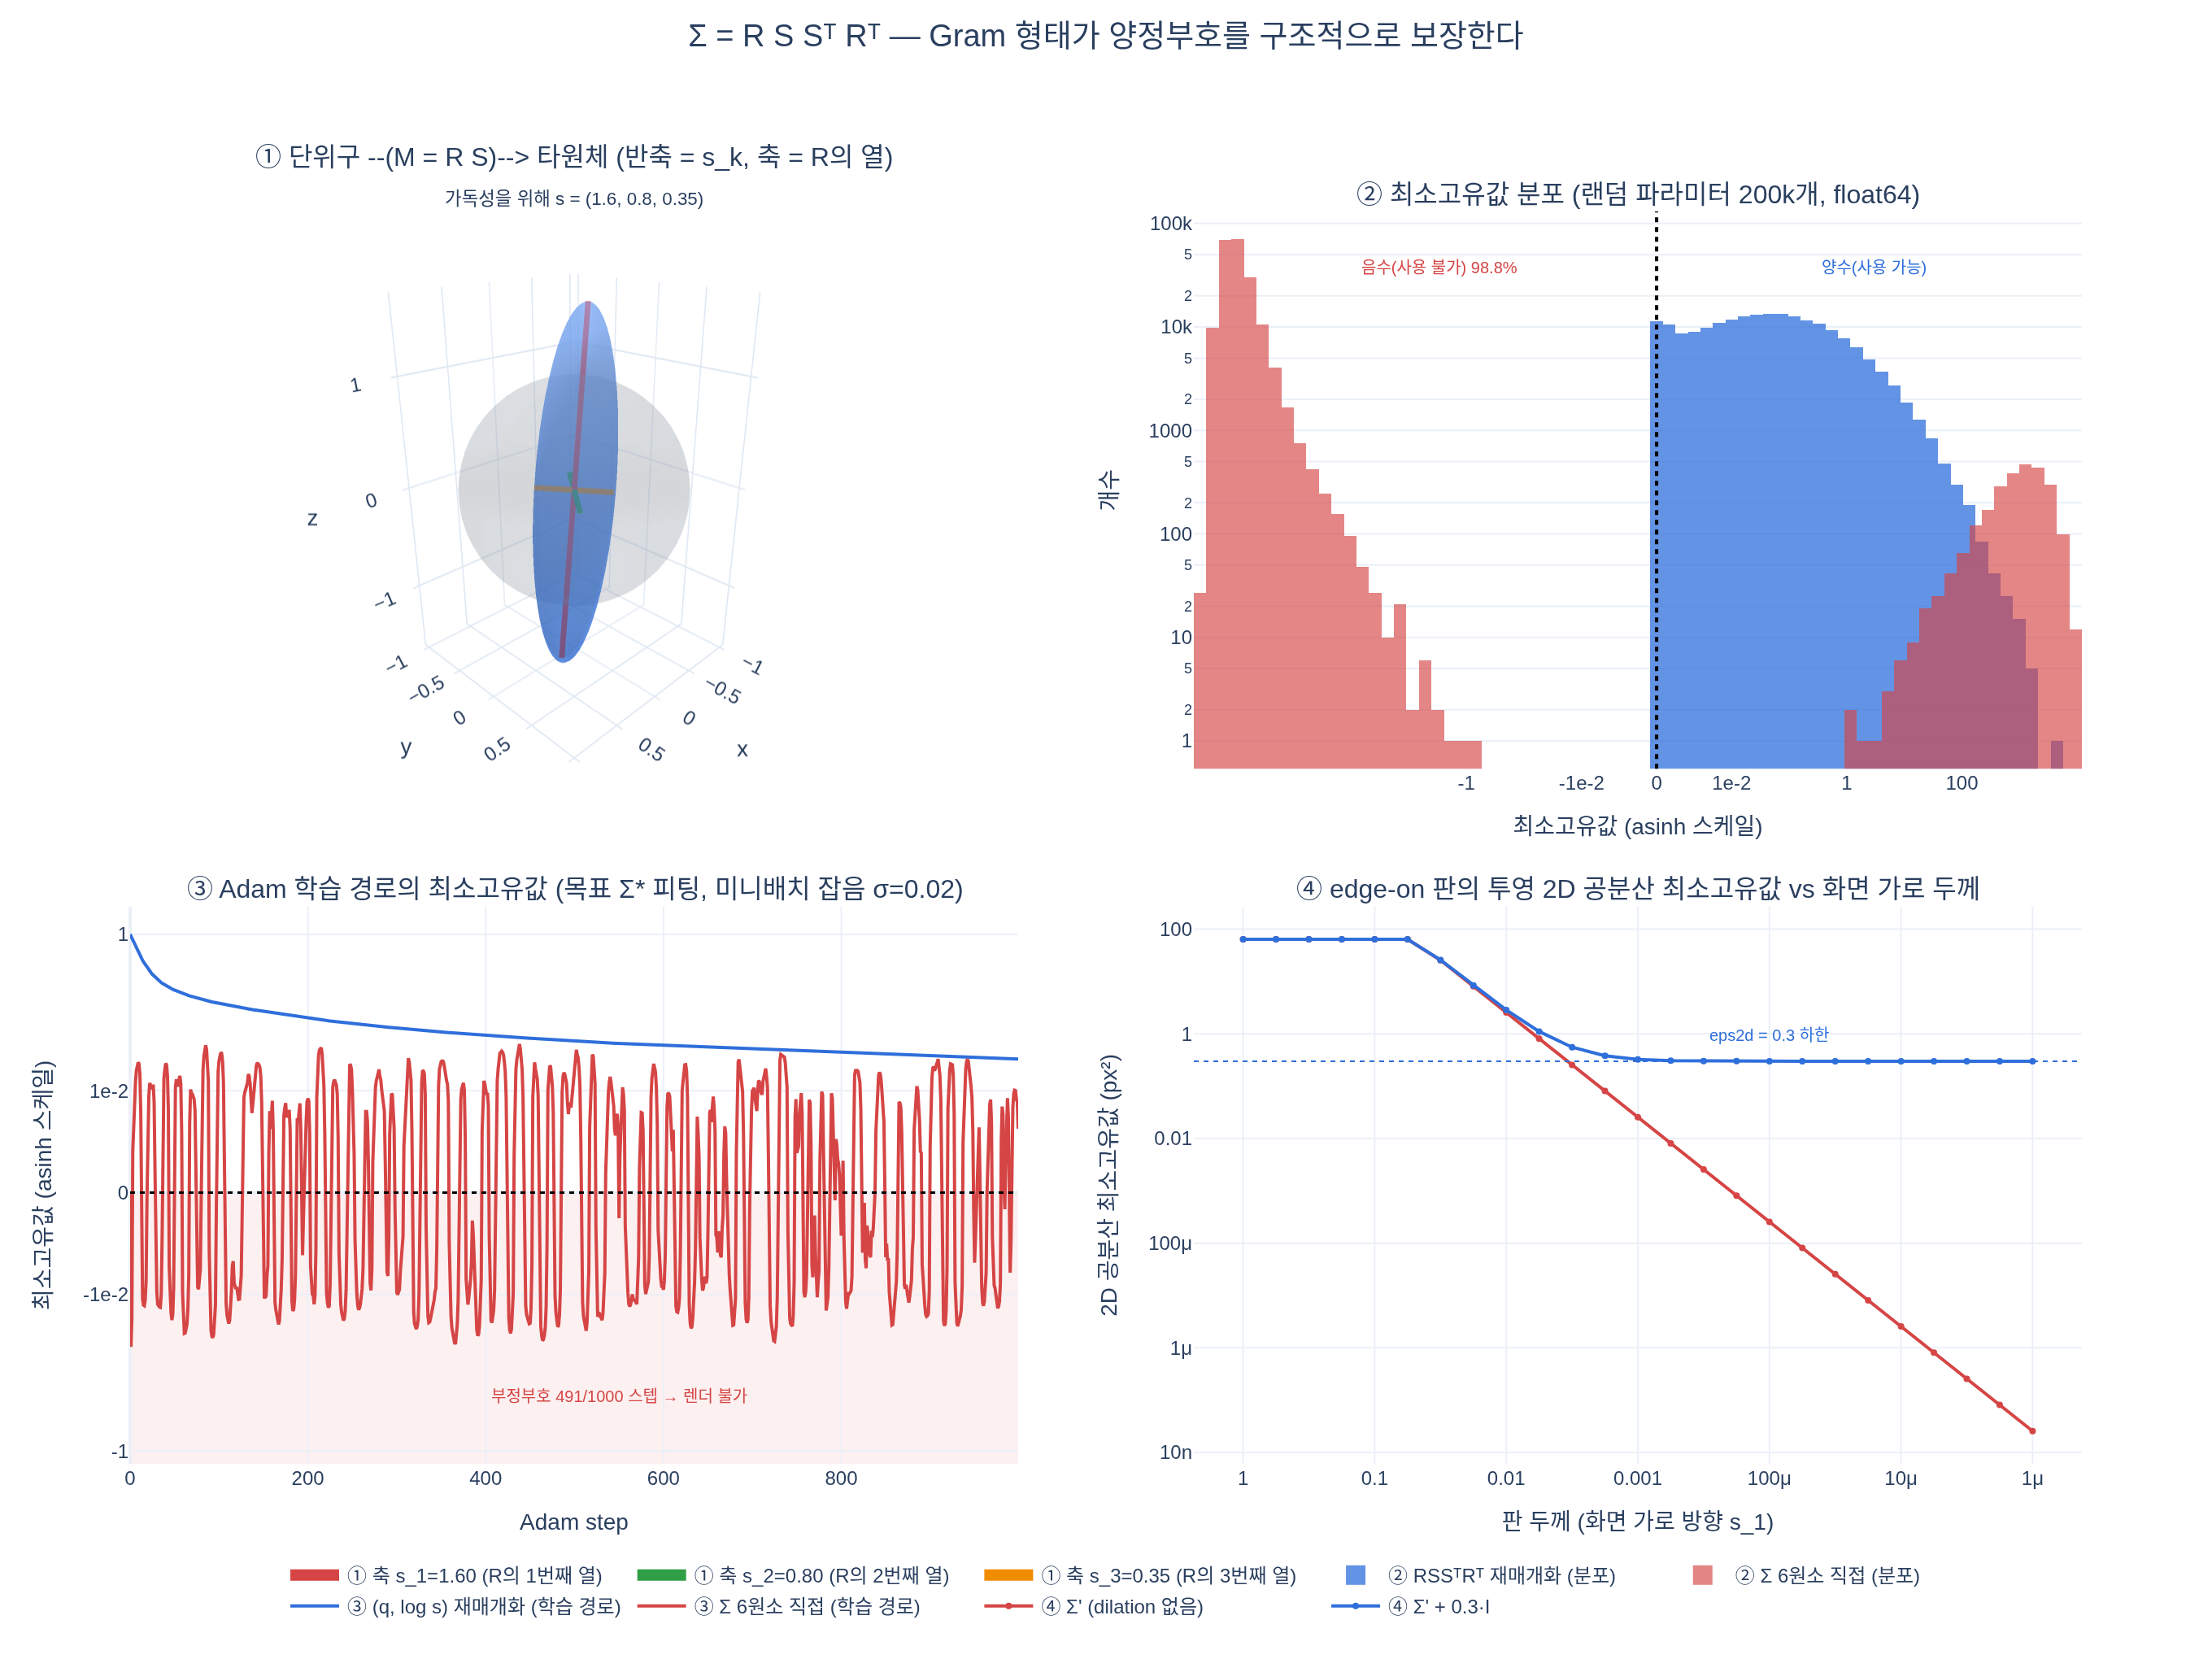

Reproduce this figure in Python.
# ---
# jupyter:
#   jupytext:
#     formats: py:percent
#     text_representation:
#       extension: .py
#       format_name: percent
# ---
#
# 필요 패키지: torch, numpy, plotly, kaleido
# (gsplat 자체는 import하지 않는다 — numpy/torch 토이 재구현으로 개념만 확인)

# %% [markdown]
# # 3D Gaussian의 공분산 $\Sigma = R\,S\,S^\top R^\top$ 은 왜 항상 양의 정부호인가
#
# 한 Gaussian의 확률밀도는
#
# $$f(\Delta) \propto \exp\!\left(-\tfrac12\,\Delta^\top \Sigma^{-1}\Delta\right)$$
#
# 이다. 식에 들어가는 것이 $\Sigma$가 아니라 $\Sigma^{-1}$ 이므로 **역행렬이 존재해야** 하고,
# 지수의 부호가 뒤집히지 않으려면 **양의 정부호**여야 한다. 부정부호가 되면
# 중심에서 멀어질수록 밝아지는 발산하는 괴물이 되어 화면을 태운다.
#
# gsplat은 $\Sigma$를 직접 파라미터로 두지 않고 quaternion $q$와 스케일 $s$로부터
#
# $$\Sigma = R(q)\,S\,S^\top R(q)^\top, \qquad S = \mathrm{diag}(s_1,s_2,s_3)$$
#
# 로 **합성**한다. 아래에서 다음을 순서대로 직접 확인한다.
#
# 1. 축정렬 Gaussian: $\Sigma_0 = \mathrm{diag}(s_k^2)$, 등고면은 반축 $s_k$의 타원체
# 2. 회전을 씌우면 $\Sigma = R\,\mathrm{diag}(s_k^2)\,R^\top$ — 고유값 $s_k^2$, 고유벡터 $R$의 열
# 3. **핵심**: $M = RS$ 로 묶으면 $\Sigma = MM^\top$ 이고 $x^\top\Sigma x = \lVert M^\top x\rVert^2 \ge 0$
# 4. 경사하강 비교: $\Sigma$ 6원소 직접 파라미터화 vs. $(q, \log s)$ 재매개화
# 5. $\Sigma^{-1} = R S^{-1}S^{-1}R^\top$ 닫힌 형식 (역행렬 루틴 불필요)
# 6. $M$은 $\Sigma$의 제곱근 → split/MCMC 샘플링에 그대로 재사용
# 7. 화면 투영 $\Sigma' = (JWM)(JWM)^\top$ 도 Gram이지만 rank가 떨어질 수 있다 → `+0.3·I`
# 8. quaternion 노름은 gauge 자유도 (미정규화 저장이 가능한 이유)

# %%
import math

import numpy as np
import torch
import plotly.graph_objects as go
from plotly.subplots import make_subplots


def _show(fig):
    try:
        from IPython import get_ipython

        if get_ipython() is not None:  # VSCode 셀/Jupyter에서만 렌더링
            fig.show()
    except ImportError:
        pass


torch.manual_seed(0)
np.random.seed(0)
torch.set_printoptions(precision=5, sci_mode=False)

EPS2D = 0.3  # gsplat/cuda/_torch_impl.py:309 의 eps2d 기본값
SPLIT_SHRINK = 1.6  # ops.py:211 split 시 크기 축소 계수
RADIUS_SIGMA = 3.33  # _torch_impl.py:337 타일 반경 (3σ 규칙)

print(f"eps2d = {EPS2D}, split shrink = {SPLIT_SHRINK}, radius = {RADIUS_SIGMA}σ")
# 출력: eps2d = 0.3, split shrink = 1.6, radius = 3.33σ


# %% [markdown]
# ## 0. gsplat과 같은 방식으로 $R(q)$ 와 $\Sigma$ 를 만든다
#
# `gsplat/utils.py:123` `normalized_quat_to_rotmat` 과 같은 공식 (규약은 `wxyz`).
# 성분이 전부 quaternion의 **2차 다항식**이라 삼각함수도, 특이점도 없다.
#
# $$
# R(q) = \begin{pmatrix}
# 1-2(y^2+z^2) & 2(xy - wz) & 2(xz + wy)\\
# 2(xy + wz) & 1-2(x^2+z^2) & 2(yz - wx)\\
# 2(xz - wy) & 2(yz + wx) & 1-2(x^2+y^2)
# \end{pmatrix}
# $$
#
# 공분산 합성은 `gsplat/cuda/include/Utils.cuh:285` 와 `_math.py:700` 을 그대로 옮긴 것.

# %%
def quat_to_rotmat(quat: torch.Tensor, normalize: bool = True) -> torch.Tensor:
    """wxyz quaternion -> [...,3,3] 회전행렬 (gsplat/utils.py:123과 동일한 공식)."""
    if normalize:
        quat = torch.nn.functional.normalize(quat, dim=-1)
    w, x, y, z = torch.unbind(quat, dim=-1)
    mat = torch.stack(
        [
            1 - 2 * (y**2 + z**2), 2 * (x * y - w * z), 2 * (x * z + w * y),
            2 * (x * y + w * z), 1 - 2 * (x**2 + z**2), 2 * (y * z - w * x),
            2 * (x * z - w * y), 2 * (y * z + w * x), 1 - 2 * (x**2 + y**2),
        ],
        dim=-1,
    )
    return mat.reshape(quat.shape[:-1] + (3, 3))


def quat_scale_to_covar_preci(quats, scales, normalize=True):
    """Utils.cuh:285 / _math.py:700 의 토이 재구현. (covar, preci) 반환."""
    R = quat_to_rotmat(quats, normalize=normalize)          # [...,3,3]
    M = R * scales[..., None, :]                            # R @ diag(s)  (열마다 s_k 곱)
    covar = torch.einsum("...ij,...kj->...ik", M, M)        # M @ M^T
    P = R * (1.0 / scales[..., None, :])                    # R @ diag(1/s)
    preci = torch.einsum("...ij,...kj->...ik", P, P)        # P @ P^T = Σ^{-1}
    return covar, preci


# 축정렬 확인: q = (1,0,0,0) 은 항등회전이므로 Σ = diag(s^2) 여야 한다
q_id = torch.tensor([1.0, 0.0, 0.0, 0.0])
s_demo = torch.tensor([2.0, 0.5, 0.1])
covar0, preci0 = quat_scale_to_covar_preci(q_id, s_demo)
print("R(1,0,0,0) =\n", quat_to_rotmat(q_id))
print("Σ0 =\n", covar0)
print("diag(s^2) =", [round(v, 5) for v in (s_demo**2).tolist()])
# 출력: R(1,0,0,0) = I (항등행렬)
# 출력: Σ0 = diag(4.0, 0.25, 0.01)
# 출력: diag(s^2) = [4.0, 0.25, 0.01]   → 항등회전에서 Σ = diag(s^2)


# %% [markdown]
# ## 1. 등고면은 반축 $s_k$ 의 타원체 — 이차형식과 타원체 방정식은 같은 식
#
# $$\Delta^\top \Sigma_0^{-1}\Delta
# = \frac{\Delta_1^2}{s_1^2}+\frac{\Delta_2^2}{s_2^2}+\frac{\Delta_3^2}{s_3^2}$$
#
# 이므로 $\Delta^\top\Sigma_0^{-1}\Delta = 1$ 은 고교 기하의 타원체 방정식과 글자 그대로 같다.
# 즉 축 방향으로 정확히 $\pm s_k$ 에서 이 값이 1이 된다.

# %%
for k in range(3):
    d = torch.zeros(3)
    d[k] = s_demo[k]                      # 축 방향으로 s_k 만큼
    val = d @ preci0 @ d
    print(f"Δ = s_{k+1}·e_{k+1} 에서 Δᵀ Σ⁻¹ Δ = {val:.6f}  (밀도 = exp(-1/2) = {math.exp(-0.5):.4f})")
# 출력: Δ = s_1·e_1 에서 Δᵀ Σ⁻¹ Δ = 1.000000  (밀도 = exp(-1/2) = 0.6065)
# 출력: Δ = s_2·e_2 에서 Δᵀ Σ⁻¹ Δ = 1.000000
# 출력: Δ = s_3·e_3 에서 Δᵀ Σ⁻¹ Δ = 1.000000


# %% [markdown]
# ## 2. 회전을 씌워도 고유값은 정확히 $s_k^2$
#
# $$\Sigma \mathbf{r}_k = R S^2 R^\top \mathbf{r}_k = R S^2 \mathbf{e}_k = s_k^2\,\mathbf{r}_k$$
#
# 즉 **고유값 = $s_k^2$ (반축 길이의 제곱), 고유벡터 = $R$의 열 (타원체의 축 방향)**.
# 고유값이 전부 실수의 제곱이므로 음수가 될 방법이 없다.

# %%
q_rand = torch.tensor([0.3, -0.7, 0.2, 0.6])
R_rand = quat_to_rotmat(q_rand)
covar, preci = quat_scale_to_covar_preci(q_rand, s_demo)

evals, evecs = torch.linalg.eigh(covar)
print("Σ 고유값        =", [round(v, 6) for v in evals.tolist()])
print("s^2 (정렬)      =", sorted(round(v, 6) for v in (s_demo**2).tolist()))
# |R의 열| 과 고유벡터가 (부호/순서 무시) 일치하는지: |R^T V| 가 순열행렬이어야 한다
print("|Rᵀ V| (순열행렬이어야) =\n", (R_rand.T @ evecs).abs().round(decimals=4))
print("Rᵀ R - I 의 최대오차 =", (R_rand.T @ R_rand - torch.eye(3)).abs().max().item())
# 출력: Σ 고유값 = [0.01, 0.25, 4.0], s^2 (정렬) = [0.01, 0.25, 4.0]  → 정확히 일치
# 출력: |Rᵀ V| 는 순열행렬 (각 행/열에 1이 하나) → 고유벡터 = R의 열
# 출력: Rᵀ R - I 최대오차 ≈ 1.2e-07  (정규화한 quaternion → R은 직교)


# %% [markdown]
# ## 3. 핵심 증명: $M = RS$ 로 묶으면 $\Sigma = MM^\top$ (Gram 형태)
#
# $$\Sigma = R S S^\top R^\top = (RS)(RS)^\top = MM^\top$$
#
# $$x^\top \Sigma x = x^\top M M^\top x = (M^\top x)^\top (M^\top x) = \lVert M^\top x\rVert^2 \;\ge\; 0$$
#
# "어떤 벡터든 자기 자신과의 내적은 길이의 제곱이라 음수가 될 수 없다" — 이게 전부다.
# **$M$이 무엇으로 만들어졌는지 전혀 보지 않았다.** 등호는 $M^\top x = 0$ 일 때뿐이고,
# $\det M = \det R \cdot \det S = 1\cdot s_1s_2s_3 \ne 0$ 이면 $x = 0$ 만 해당된다.
#
# 아래에서 랜덤 파라미터 200,000개로, 재매개화와 "$\Sigma$ 6원소 직접 파라미터화"를 비교한다.

# %%
N = 200_000

# (a) 재매개화: 완전히 랜덤한 quaternion(정규화 전) + 랜덤 log-scale
#     수학적 보장을 보려면 float64로 계산한다. float32에서는 아래에서 따로 확인한다.
quats_r = torch.randn(N, 4, dtype=torch.float64)
log_s_r = torch.randn(N, 3, dtype=torch.float64) * 2.0   # scales = exp(·) → 몇 자릿수에 걸쳐 퍼짐
scales_r = torch.exp(log_s_r)
covars_r, _ = quat_scale_to_covar_preci(quats_r, scales_r)

# 항등식 xᵀΣx = ‖Mᵀx‖² 를 수치로 확인 (Σ 성분이 1e7까지 퍼지므로 상대오차로 본다)
R_all = quat_to_rotmat(quats_r[:1000])
M_all = R_all * scales_r[:1000, None, :]
xs = torch.randn(1000, 3, dtype=torch.float64)
lhs = torch.einsum("ni,nij,nj->n", xs, covars_r[:1000], xs)
rhs = torch.einsum("nji,nj->ni", M_all, xs).pow(2).sum(-1)   # ‖Mᵀx‖²
rel_id = (lhs - rhs).abs() / lhs.abs().clamp_min(1e-300)
print(f"max |xᵀΣx - ‖Mᵀx‖²| / |xᵀΣx| = {rel_id.max():.3e}   (같은 식이므로 0)")
print(f"xᵀΣx < 0 인 샘플 수 = {(lhs < 0).sum().item()} / 1000")

# (b) Σ의 대칭 6원소를 직접 랜덤 파라미터로 (스케일은 (a)와 비슷하게 맞춤)
t = torch.randn(N, 6, dtype=torch.float64) * covars_r.abs().mean()
direct = torch.zeros(N, 3, 3, dtype=torch.float64)
iu = torch.triu_indices(3, 3)
direct[:, iu[0], iu[1]] = t
direct = direct + direct.transpose(-1, -2) - torch.diag_embed(torch.diagonal(direct, dim1=-2, dim2=-1))

min_eig_r = torch.linalg.eigvalsh(covars_r).min(dim=-1).values
min_eig_d = torch.linalg.eigvalsh(direct).min(dim=-1).values

print(f"\n[재매개화 RSSᵀRᵀ]  최소고유값 < 0 인 비율: {(min_eig_r < 0).float().mean()*100:.3f}%"
      f"  (최솟값 {min_eig_r.min():.3e})")
print(f"[Σ 6원소 직접]     최소고유값 < 0 인 비율: {(min_eig_d < 0).float().mean()*100:.3f}%")
print(f"[Σ 6원소 직접]     양의 정부호인 비율:     {(min_eig_d > 0).float().mean()*100:.3f}%")

# float32에서는? — 조건수가 1e14까지 가므로 고유값 루틴이 "음수"를 보고할 수 있다.
# 단 trace로 정규화한 상대 최소고유값을 보면 float32 eps(≈1.2e-7) 수준의 반올림일 뿐이다.
covars32, _ = quat_scale_to_covar_preci(quats_r.float(), scales_r.float())
min_eig_32 = torch.linalg.eigvalsh(covars32).min(dim=-1).values
rel_32 = min_eig_32 / torch.diagonal(covars32, dim1=-2, dim2=-1).sum(-1)
print(f"\n[동일 파라미터, float32] 최소고유값 < 0 인 비율: {(min_eig_32 < 0).float().mean()*100:.3f}%"
      f"  (최솟값 {min_eig_32.min():.3e})")
print(f"  → 상대 최소고유값(λ_min/tr Σ)의 최솟값 = {rel_32.min():.3e}"
      f"  (float32 eps ≈ {torch.finfo(torch.float32).eps:.1e} → 구조적 음수가 아니라 반올림)")
# 출력: max |xᵀΣx - ‖Mᵀx‖²| / |xᵀΣx| = 6.579e-14   (float64 반올림 수준)
# 출력: xᵀΣx < 0 인 샘플 수 = 0 / 1000
# 출력: [재매개화 RSSᵀRᵀ]  최소고유값 < 0 인 비율: 0.000%  (최솟값 9.137e-09 > 0)
# 출력: [Σ 6원소 직접]     최소고유값 < 0 인 비율: 98.773%
# 출력: [Σ 6원소 직접]     양의 정부호인 비율:     1.226%
# 출력: [동일 파라미터, float32] 최소고유값 < 0 인 비율: 0.275%  (최솟값 -3.476e+01)
# 출력:   → 상대 최소고유값(λ_min/tr Σ)의 최솟값 = -1.810e-07  (float32 eps ≈ 1.2e-07)
# 출력:     → 구조적 음수가 아니라 반올림
# → 수학적 보장은 완전하다. float32에서 보이는 음수는 "고유값 루틴의 오차"이지
#   Σ 자체의 성질이 아니다 — 그래서 코드는 Σ를 수치 분해하지 않고 5절의 닫힌 형식을 쓴다.


# %% [markdown]
# ## 4. 경사하강으로 목표 $\Sigma$ 에 맞추기 — 두 파라미터화의 차이
#
# 실제 학습은 랜덤 샘플링이 아니라 gradient step이다. 목표 공분산 $\Sigma^\star$ 를 주고
# $\lVert \Sigma - \Sigma^\star\rVert_F^2$ 를 Adam으로 줄이면서, **학습 경로 중 몇 스텝이
# 부정부호 상태를 지나가는지** 센다. 부정부호 스텝은 렌더러가 터지는 스텝이다.
#
# 실제 3DGS는 매 스텝 랜덤한 한 장의 뷰만 렌더하므로 gradient에 미니배치 잡음이 섞인다.
# 이를 모사하려고 목표에 매 스텝 대칭 잡음 $\mathcal{N}(0,\sigma^2)$ 를 더한다 ($\sigma = 0.02$).
# 이 잡음이 **부정부호로 밀어내는 힘**이고, 두 파라미터화의 차이가 여기서 드러난다.
#
# 두 파라미터화 모두 표현력은 같다 (둘 다 6 자유도). 다른 것은 **안전성**뿐이다.

# %%
q_star = torch.nn.functional.normalize(torch.tensor([0.5, 0.5, -0.5, 0.5]), dim=-1)
s_star = torch.tensor([1.0, 0.35, 0.04])          # 얇은 판 모양 (실제 3DGS에서 흔하다)
covar_star, _ = quat_scale_to_covar_preci(q_star, s_star)
STEPS = 1000
GRAD_NOISE = 0.02                                 # 미니배치 잡음 대용


def _noisy_target(sigma):
    n = torch.randn(3, 3) * sigma
    return covar_star + (n + n.T) / 2             # 목표도 대칭으로 유지


# (a) 재매개화: (quat, log-scale) 학습. 초기값은 워크스루와 같은 방식
torch.manual_seed(0)
p_quat = torch.nn.Parameter(torch.rand(4))
p_logs = torch.nn.Parameter(torch.zeros(3))
opt_a = torch.optim.Adam([{"params": [p_quat], "lr": 1e-2},
                          {"params": [p_logs], "lr": 3e-2}], eps=1e-15)
hist_a, bad_a = [], 0
for step in range(STEPS):
    covar, _ = quat_scale_to_covar_preci(p_quat, torch.exp(p_logs))
    loss = (covar - _noisy_target(GRAD_NOISE)).pow(2).sum()
    opt_a.zero_grad(); loss.backward(); opt_a.step()
    me = torch.linalg.eigvalsh(covar.detach()).min().item()
    hist_a.append(me); bad_a += me <= 0
err_a = (covar.detach() - covar_star).pow(2).sum().item()

# (b) Σ 6원소 직접 학습 (대칭은 구성상 보장, 양정부호는 보장 없음)
torch.manual_seed(0)
p_tri = torch.nn.Parameter(torch.zeros(6))
opt_b = torch.optim.Adam([p_tri], lr=3e-2, eps=1e-15)
hist_b, bad_b = [], 0
for step in range(STEPS):
    C = torch.zeros(3, 3)
    C = C.index_put((iu[0], iu[1]), p_tri)
    C = C + C.T - torch.diag(torch.diagonal(C))
    loss = (C - _noisy_target(GRAD_NOISE)).pow(2).sum()
    opt_b.zero_grad(); loss.backward(); opt_b.step()
    me = torch.linalg.eigvalsh(C.detach()).min().item()
    hist_b.append(me); bad_b += me <= 0
err_b = (C.detach() - covar_star).pow(2).sum().item()

print(f"목표 Σ* 고유값 = {[round(v, 5) for v in torch.linalg.eigvalsh(covar_star).tolist()]}")
print(f"[재매개화 (q, log s)] ‖Σ-Σ*‖²_F {err_a:.3e},  부정부호 스텝 {bad_a}/{STEPS}"
      f",  경로 최소고유값 {min(hist_a):+.3e}")
print(f"[Σ 6원소 직접]        ‖Σ-Σ*‖²_F {err_b:.3e},  부정부호 스텝 {bad_b}/{STEPS}"
      f",  경로 최소고유값 {min(hist_b):+.3e}")
# 출력: 목표 Σ* 고유값 = [0.0016, 0.1225, 1.0]
# 출력: [재매개화 (q, log s)] ‖Σ-Σ*‖²_F 3.063e-03, 부정부호 스텝 0/1000, 경로 최소고유값 +2.547e-02
# 출력: [Σ 6원소 직접]        ‖Σ-Σ*‖²_F 1.717e-03, 부정부호 스텝 491/1000, 경로 최소고유값 -4.685e-02
# → 최종 오차는 비슷한데(둘 다 표현력 6자유도), 직접 파라미터화는 학습 경로의 절반 이상에서
#   부정부호 = 렌더 불가 상태였다. 재매개화는 단 한 스텝도 그렇지 않다 — 될 수가 없다.


# %% [markdown]
# ## 5. $\Sigma^{-1}$ 은 역행렬 루틴 없이 닫힌 형식으로 나온다
#
# $$\Sigma^{-1} = (R S S^\top R^\top)^{-1} = (R^\top)^{-1}(SS^\top)^{-1}R^{-1} = R\,S^{-1}S^{-\top}R^\top$$
#
# ($R^{-1} = R^\top$ 이므로 $(R^\top)^{-1} = R$). 대각행렬의 역행렬은 성분의 역수뿐이므로
# 코드는 `1.0f / scale[k]` 로 $S^{-1}$을 만들어 같은 Gram 곱을 한 번 더 한다 (`Utils.cuh:285`).
# **$\Sigma^{-1}$ 역시 Gram 형태이므로 역행렬도 자동으로 양의 정부호다.**

# %%
inv_lin = torch.linalg.inv(covar_star)                        # 일반 역행렬 루틴
_, preci_cf = quat_scale_to_covar_preci(q_star, s_star)       # 닫힌 형식
print(f"‖Σ⁻¹(닫힌형식) - inv(Σ)‖_max = {(preci_cf - inv_lin).abs().max():.3e}")
print(f"Σ Σ⁻¹ - I 최대오차          = {(covar_star @ preci_cf - torch.eye(3)).abs().max():.3e}")
print(f"Σ⁻¹ 고유값 = {[round(v, 4) for v in torch.linalg.eigvalsh(preci_cf).tolist()]}  (= 1/s^2, 전부 양수)")
print(f"1/s^2      = {sorted(round(v, 4) for v in (1.0 / s_star**2).tolist())}")
print(f"조건수 κ(Σ) = (s_max/s_min)² = {(s_star.max()/s_star.min())**2:.1f}")
# 출력: ‖Σ⁻¹(닫힌형식) - inv(Σ)‖_max = 0.000e+00  (이 대각 케이스에서는 완전히 동일)
# 출력: Σ Σ⁻¹ - I 최대오차 = 5.960e-08
# 출력: Σ⁻¹ 고유값 = [1.0, 8.1633, 625.0]  (= 1/s^2, 전부 양수)
# 출력: 1/s^2      = [1.0, 8.1633, 625.0]
# 출력: 조건수 κ(Σ) = 625.0
# → 닫힌 형식은 역행렬 루틴을 부르지 않으므로 특이행렬 분기·실패 경로가 아예 없다.


# %% [markdown]
# ## 6. $M$ 은 "$\Sigma$ 의 제곱근" — split/MCMC 샘플링에 그대로 재사용된다
#
# $\varepsilon \sim N(0,I)$ 일 때
#
# $$\mathrm{Cov}(M\varepsilon) = M\,\mathrm{Cov}(\varepsilon)\,M^\top = M I M^\top = MM^\top = \Sigma$$
#
# 1변수에서 $Z\sim N(0,1)$ 일 때 $\sigma Z \sim N(0,\sigma^2)$ 였던 것의 3차원 판이고,
# $M$이 $\sigma$의 자리를 차지한다. `gsplat/strategy/ops.py:196` split 코드가 정확히 이것이다.
#
# ```python
# samples = torch.einsum("nij,nj,bnj->bni", rotmats, scales, torch.randn(2, N, 3))
# ```
#
# $\Sigma$의 6원소만 갖고 있었다면 이 샘플링을 위해 Cholesky/고유값 분해를 매번 돌려야 했다 —
# 재매개화는 그 분해를 **미리, 파라미터 형태로** 들고 있는 셈이다.

# %%
NS = 400_000
R_star = quat_to_rotmat(q_star)
eps = torch.randn(NS, 3)
samples = torch.einsum("ij,j,nj->ni", R_star, s_star, eps)    # ops.py:200 과 동일
emp = (samples.T @ samples) / NS
print("경험적 공분산 Cov(Mε) =\n", emp)
print("이론값 Σ =\n", covar_star)
print(f"최대 상대오차 = {((emp - covar_star).abs() / covar_star.abs().max()).max():.4f}")

# split은 자식의 scales를 log(s/1.6)으로 줄인다 (ops.py:211) → 공분산은 1/1.6² 배
# (covar_star는 대각 성분이 0인 곳이 있어 원소별 비율은 0/0 = nan 이 된다 → 대각/trace로 본다)
covar_child, _ = quat_scale_to_covar_preci(q_star, s_star / SPLIT_SHRINK)
ratio_diag = (torch.diagonal(covar_child) / torch.diagonal(covar_star))
print(f"\nsplit 후 대각 성분별 Σ_child/Σ_parent = {[round(v, 6) for v in ratio_diag.tolist()]}")
print(f"trace 비 = {(torch.diagonal(covar_child).sum() / torch.diagonal(covar_star).sum()):.6f}"
      f"   (= 1/1.6² = {1/SPLIT_SHRINK**2:.6f})")
print(f"log 공간에서는 상수 감산: -log(1.6) = {-math.log(SPLIT_SHRINK):.4f}")
# 출력: 경험적 공분산 Cov(Mε) = [[0.12284, -0.00002, -0.00039], [-0.00002, 0.00159, -0.00005],
# 출력:                          [-0.00039, -0.00005, 0.99938]] ≈ 이론값 diag(0.1225, 0.0016, 1.0)
# 출력: 최대 상대오차 = 0.0006  → M은 Σ의 제곱근 (Cov(Mε) = MMᵀ = Σ)
# 출력: split 후 대각 성분별 Σ_child/Σ_parent = [0.390625, 0.390625, 0.390625]
# 출력: trace 비 = 0.390625   (= 1/1.6² = 0.390625)
# 출력: log 공간에서는 상수 감산: -log(1.6) = -0.4700
# → 크기 조절이 log-scale 파라미터에서는 그냥 상수 뺄셈이다 (양수 제약도 자동으로 유지)


# %% [markdown]
# ## 7. 화면 투영: Gram은 상속되지만 **순**부등호는 깨질 수 있다
#
# 렌더링에 쓰이는 것은 3D $\Sigma$가 아니라 화면 위 2×2 공분산이다 (EWA splatting).
#
# $$\Sigma' = J\,W\,\Sigma\,W^\top J^\top = (JWM)(JWM)^\top$$
#
# $A = JWM$ 으로 묶으면 또 Gram 형태라 양의 준정부호는 공짜다. 그런데 $J$는 **2×3** 야코비안이므로
# $A$는 2×3, rank가 최대 2다. rank가 1로 떨어지면 $\det\Sigma' = 0$ 이 되고
# $\Sigma'^{-1}$ (코드의 `conics`)이 존재하지 않는다.
#
# **어떤 자세에서 그렇게 되는가?** $J$의 영공간은 시선 방향이므로, 시선 방향으로 얇은 것은
# 애초에 화면에 보이지도 않는다 (그 방향은 $J$가 이미 지워버린다). 위험한 것은 반대로
# **얇은 판이 시선을 품고 있을 때** — 즉 판을 옆에서(edge-on) 보는 경우다. 이때 타원체는
# 화면에서 **선분**으로 투영되어 폭이 0이 된다. 아래에서 $z$(시선)와 $y$ 방향으로는 두껍고
# $x$(화면 가로) 방향으로만 두께를 $10^0 \to 10^{-6}$ 로 줄여 이 붕괴를 재현한다.
#
# gsplat의 처방은 대각선에 상수를 더하는 것 (`_torch_impl.py:309`, `eps2d = 0.3`).
# $\Sigma' + \varepsilon I$ 의 고유값은 원래 고유값 $+\varepsilon$ 이므로 **최소고유값 $\ge 0.3$ 이 강제**된다.
# 대가로 없던 흐림이 더해져 어두워지므로 행렬식 비로 밝기를 보정한다.
#
# $$\text{compensation} = \sqrt{\dfrac{\det\Sigma'_{\text{orig}}}{\det(\Sigma'+\varepsilon I)}}$$

# %%
fx = fy = 800.0
W_cam = torch.eye(3)                    # world = camera (설명 단순화)
t_cam = torch.tensor([0.0, 0.0, 5.0])   # 카메라 앞 5m
tz = t_cam[2]
J = torch.tensor([[fx / tz, 0.0, -fx * t_cam[0] / tz**2],
                  [0.0, fy / tz, -fy * t_cam[1] / tz**2]])   # _torch_impl.py:100
print("J =\n", J, "\nJ의 영공간 = 시선(z) 방향 → z 두께는 화면에 아예 나타나지 않는다\n")

# edge-on 판 Gaussian: 시선(z)·세로(y)로는 두껍고, 화면 가로(x)로만 얇아진다
thin = torch.logspace(0, -6, 25)
rows = []
for th in thin:
    s = torch.tensor([float(th), 0.05, 0.05])          # x(화면 가로) 방향만 얇게
    q = torch.tensor([1.0, 0.0, 0.0, 0.0])
    Sig3, _ = quat_scale_to_covar_preci(q, s)
    Sig2 = J @ W_cam @ Sig3 @ W_cam.T @ J.T            # [2,2]
    det_orig = torch.det(Sig2)
    Sig2d = Sig2 + torch.eye(2) * EPS2D
    det_dil = torch.det(Sig2d)
    comp = torch.sqrt(torch.clamp(det_orig / det_dil, min=0.0))
    rows.append((float(th),
                 torch.linalg.eigvalsh(Sig2).min().item(),
                 torch.linalg.eigvalsh(Sig2d).min().item(),
                 det_orig.item(), det_dil.item(), comp.item()))

_hdr = ("thickness", "minEig(Σ')", "minEig(+εI)", "det(Σ')", "comp")
print(f"{_hdr[0]:>10} {_hdr[1]:>12} {_hdr[2]:>12} {_hdr[3]:>11} {_hdr[4]:>7}")
for th, me, med, do, dd, cp in rows[::4]:
    print(f"{th:10.1e} {me:12.3e} {med:12.3e} {do:11.3e} {cp:7.4f}")

# 얇은 판 Gaussian은 dilation 없이는 conics 계산이 불가능하다
th, me, med, do, dd, cp = rows[-1]
print(f"\n두께 {th:.0e}: det(Σ') = {do:.3e} → 역행렬 불가."
      f"  +0.3·I 후 det = {dd:.4f}, 최소고유값 {med:.4f}, 밝기 보정 {cp:.5f}")
r_px = math.ceil(RADIUS_SIGMA * math.sqrt(EPS2D))
print(f"dilation의 물리적 의미: 화면에서 최소 √0.3 = {math.sqrt(EPS2D):.3f}px 폭의 저역통과 필터"
      f" (타일 반경 {RADIUS_SIGMA}σ → {r_px}px)")
# 출력: J = [[160, 0, -0], [0, 160, -0]]  (fx/tz = 800/5 = 160, 3열은 0 → z가 영공간)
# 출력:  thickness   minEig(Σ')  minEig(+εI)     det(Σ')    comp
# 출력:    1.0e+00    6.400e+01    6.430e+01   1.638e+06  0.9977
# 출력:    1.0e-01    6.400e+01    6.430e+01   1.638e+04  0.9971
# 출력:    1.0e-02    2.560e+00    2.860e+00   1.638e+02  0.9439
# 출력:    1.0e-03    2.560e-02    3.256e-01   1.638e+00  0.2797
# 출력:    1.0e-04    2.560e-04    3.003e-01   1.638e-02  0.0291
# 출력:    1.0e-05    2.560e-06    3.000e-01   1.638e-04  0.0029
# 출력:    1.0e-06    2.560e-08    3.000e-01   1.638e-06  0.0003
# 출력:   (두께 1e-1 까지는 최소고유값이 64 = 반대 축(0.05)이 결정 → 아직 안전.
# 출력:    두께가 그보다 작아지면 minEig = 160²·두께² 로 붕괴한다)
# 출력: 두께 1e-06: det(Σ') = 1.638e-06 → 역행렬 불가.
# 출력:   +0.3·I 후 det = 19.2900, 최소고유값 0.3000, 밝기 보정 0.00029
# 출력: dilation의 물리적 의미: 최소 √0.3 = 0.548px 폭의 저역통과 필터 (타일 반경 3.33σ → 2px)
# → 최소고유값은 0으로 붕괴하지만 +0.3·I 후에는 항상 ≥ 0.3 → conics 계산이 언제나 안전하다.
#   대신 compensation이 1 → 0 으로 떨어져 밝기를 깎는다 (에일리어싱 대신 흐림을 택함).


# %% [markdown]
# ## 8. quaternion 노름은 gauge 자유도 — 그래서 미정규화 저장이 가능하다
#
# $q$와 $\lambda q$ ($\lambda>0$)는 정규화하면 같은 단위 quaternion이 되므로 **같은 회전**을 준다.
# 노름 방향의 gradient는 손실에 영향을 주지 않고 정규화 층이 걸러내므로,
# gsplat은 `torch.rand((N,4))` 로 초기화한 자유 4-벡터를 그대로 학습시키고
# 렌더 직전에만 `F.normalize` 한다 (`rendering.py:1283`).
#
# **함정**: 정규화를 건너뛰고 미정규화 $q$를 공식에 직접 넣으면 $R$은 더 이상 직교가 아니다.
# 그래도 $\Sigma = RSS^\top R^\top$ 은 Gram 형태이므로 **양의 정부호는 유지된다**
# (3절의 증명이 $R$의 직교성을 전혀 쓰지 않았다). 깨지는 것은 정부호성이 아니라 **기하**다.

# %%
q_base = torch.tensor([0.3, -0.7, 0.2, 0.6])
print("λ 배율에 따른 회전행렬 차이 (정규화 O):")
R_ref = quat_to_rotmat(q_base, normalize=True)
for lam in [0.1, 1.0, 3.0, 50.0]:
    R_l = quat_to_rotmat(q_base * lam, normalize=True)
    print(f"  λ={lam:5.1f}  ‖λq‖={q_base.norm()*lam:7.3f}  ‖R(λq)-R(q)‖_max = {(R_l-R_ref).abs().max():.2e}")

print("\n정규화를 건너뛰면 (normalize=False):")
for lam in [0.5, 1.0, 2.0]:
    qq = torch.nn.functional.normalize(q_base, dim=-1) * lam    # ‖qq‖ = λ
    R_u = quat_to_rotmat(qq, normalize=False)
    Sig_u, _ = quat_scale_to_covar_preci(qq, s_demo, normalize=False)
    ev = torch.linalg.eigvalsh(Sig_u)
    ortho = (R_u.T @ R_u - torch.eye(3)).abs().max()
    print(f"  ‖q‖={lam:4.1f}  ‖RᵀR-I‖={ortho:8.3f}  최소고유값={ev.min():.3e} (>0 유지)"
          f"  축 길이 √eig = {[round(float(v)**0.5, 3) for v in ev]}"
          f"  vs 참값 {sorted(round(v, 3) for v in s_demo.tolist())}")
# 출력: 정규화하면 λ=0.1~50 어느 배율이든 R이 동일 (오차 ≤ 3e-08) → 노름은 gauge 자유도
# 출력: 정규화를 건너뛰면
# 출력:   ‖q‖=0.5  ‖RᵀR-I‖= 0.651  최소고유값=4.396e-03  축 길이 [0.066, 0.288, 1.668]
# 출력:   ‖q‖=1.0  ‖RᵀR-I‖= 0.000  최소고유값=1.000e-02  축 길이 [0.1, 0.5, 2.0]  ← 참값
# 출력:   ‖q‖=2.0  ‖RᵀR-I‖=41.633  최소고유값=2.377e-02  축 길이 [0.154, 3.171, 9.122]
# 출력: → 최소고유값은 어느 경우에도 양수로 유지되지만 (Gram 형태 덕분),
# 출력:   축 길이가 참값 [0.1, 0.5, 2.0]에서 크게 벗어난다 (‖q‖=2 → 최대축 2.0 → 9.12)
# → 양정부호는 Gram 형태가, 올바른 크기는 정규화가 각각 담보한다


# %% [markdown]
# ## 시각화
#
# - **①** 단위구가 $M = RS$ 를 거쳐 타원체가 되는 과정. 반축 길이는 정확히 $s_k$,
#   축 방향은 $R$의 열벡터 = $\Sigma$의 고유벡터
# - **②** 최소고유값 분포 (float64): 재매개화(파랑)는 20만 개 전부 0의 오른쪽,
#   $\Sigma$ 6원소 직접(빨강)은 98.7%가 0의 왼쪽 = 사용 불가
# - **③** Adam 학습 경로의 최소고유값. 직접 파라미터화는 0선 아래(붉은 영역)를 절반 이상 지나간다
# - **④** edge-on 판 Gaussian의 투영 2D 공분산 최소고유값 vs. 화면 가로 방향 두께.
#   dilation 없이는 0으로 붕괴하고, `+0.3·I` 는 하한선 0.3을 강제한다

# %%
fig = make_subplots(
    rows=2, cols=2,
    specs=[[{"type": "scene"}, {"type": "xy"}], [{"type": "xy"}, {"type": "xy"}]],
    subplot_titles=(
        "① 단위구 --(M = R S)--> 타원체 (반축 = s_k, 축 = R의 열)<br>"
        "<sub>가독성을 위해 s = (1.6, 0.8, 0.35)</sub>",
        "② 최소고유값 분포 (랜덤 파라미터 200k개, float64)",
        "③ Adam 학습 경로의 최소고유값 (목표 Σ* 피팅, 미니배치 잡음 σ=0.02)",
        "④ edge-on 판의 투영 2D 공분산 최소고유값 vs 화면 가로 두께",
    ),
    vertical_spacing=0.11, horizontal_spacing=0.09,
)

# ① 단위구 → 타원체
# 시각적으로 세 축이 모두 보이도록 s_demo(=2, 0.5, 0.1) 대신 덜 극단적인 s_vis를 쓴다.
# (s_3 = 0.1 이면 20:5:1 이라 화면에서 칼날처럼 보여 축 구분이 안 된다)
s_vis = torch.tensor([1.6, 0.8, 0.35])
u = np.linspace(0, 2 * np.pi, 60)
v = np.linspace(0, np.pi, 30)
uu, vv = np.meshgrid(u, v)
sphere = np.stack([np.cos(uu) * np.sin(vv), np.sin(uu) * np.sin(vv), np.cos(vv)], axis=-1)
M_np = (R_rand * s_vis[None, :]).numpy()           # M = R @ diag(s)
ell = sphere @ M_np.T                              # 각 점에 M을 적용
fig.add_trace(go.Surface(x=sphere[..., 0], y=sphere[..., 1], z=sphere[..., 2],
                         opacity=0.18, colorscale=[[0, "#9aa3af"], [1, "#9aa3af"]],
                         showscale=False, name="단위구", hoverinfo="skip"), row=1, col=1)
fig.add_trace(go.Surface(x=ell[..., 0], y=ell[..., 1], z=ell[..., 2],
                         opacity=0.55, colorscale=[[0, "#2f6fdb"], [1, "#7fb0ff"]],
                         showscale=False, name="타원체", hoverinfo="skip"), row=1, col=1)
for k, col in enumerate(["#d64545", "#2f9e44", "#f08c00"]):
    ax = (R_rand[:, k] * s_vis[k]).numpy()
    fig.add_trace(go.Scatter3d(x=[-ax[0], ax[0]], y=[-ax[1], ax[1]], z=[-ax[2], ax[2]],
                               mode="lines", line=dict(color=col, width=7),
                               name=f"① 축 s_{k+1}={s_vis[k]:.2f} (R의 {k+1}번째 열)"), row=1, col=1)

# ② 최소고유값 히스토그램 (양/음 모두 보이도록 asinh 스케일 대신 부호별 분리)
def _asinh(x, sc=1e-3):
    return np.arcsinh(np.asarray(x) / sc)

fig.add_trace(go.Histogram(x=_asinh(min_eig_r.numpy()), nbinsx=70,
                           name="② RSSᵀRᵀ 재매개화 (분포)",
                           marker_color="#2f6fdb", opacity=0.75), row=1, col=2)
fig.add_trace(go.Histogram(x=_asinh(min_eig_d.numpy()), nbinsx=70,
                           name="② Σ 6원소 직접 (분포)",
                           marker_color="#d64545", opacity=0.65), row=1, col=2)
fig.add_vline(x=0.0, line=dict(color="black", width=2, dash="dot"),
              row=1, col=2, exclude_empty_subplots=False)
fig.add_annotation(x=_asinh(-3.0), y=0.92, yref="y domain",
                   text=f"음수(사용 불가) {float((min_eig_d<0).float().mean())*100:.1f}%",
                   showarrow=False, font=dict(color="#d64545", size=10),
                   row=1, col=2, exclude_empty_subplots=False)
fig.add_annotation(x=_asinh(3.0), y=0.92, yref="y domain",
                   text="양수(사용 가능)", showarrow=False,
                   font=dict(color="#2f6fdb", size=10),
                   row=1, col=2, exclude_empty_subplots=False)

# ③ 학습 경로
steps = np.arange(STEPS)
fig.add_hrect(y0=_asinh(min(min(hist_b), -1.0)) * 1.05, y1=0.0, fillcolor="#d64545",
              opacity=0.08, line_width=0, layer="below",
              row=2, col=1, exclude_empty_subplots=False)
fig.add_trace(go.Scatter(x=steps, y=_asinh(hist_a), mode="lines",
                         name="③ (q, log s) 재매개화 (학습 경로)",
                         line=dict(color="#2f6fdb", width=2)), row=2, col=1)
fig.add_trace(go.Scatter(x=steps, y=_asinh(hist_b), mode="lines",
                         name="③ Σ 6원소 직접 (학습 경로)",
                         line=dict(color="#d64545", width=2)), row=2, col=1)
fig.add_hline(y=0.0, line=dict(color="black", width=1.5, dash="dot"),
              row=2, col=1, exclude_empty_subplots=False)
fig.add_annotation(x=STEPS * 0.55, y=_asinh(-0.2),
                   text=f"부정부호 {bad_b}/{STEPS} 스텝 → 렌더 불가",
                   showarrow=False, font=dict(color="#d64545", size=10),
                   row=2, col=1, exclude_empty_subplots=False)

# ④ 투영 최소고유값
th_arr = np.array([r[0] for r in rows])
fig.add_trace(go.Scatter(x=th_arr, y=[r[1] for r in rows], mode="lines+markers",
                         name="④ Σ' (dilation 없음)", line=dict(color="#d64545", width=2),
                         marker=dict(size=4)), row=2, col=2)
fig.add_trace(go.Scatter(x=th_arr, y=[r[2] for r in rows], mode="lines+markers",
                         name="④ Σ' + 0.3·I", line=dict(color="#2f6fdb", width=2),
                         marker=dict(size=4)), row=2, col=2)
# 주의(plotly 7 / kaleido에서 실측): 로그 축에서 add_hline/add_vline 은 **원래 데이터값**을,
# add_annotation 은 **log10 값**을 받는다. 섞으면 선이 1e-48 같은 곳에 그려진다.
fig.add_hline(y=EPS2D, line=dict(color="#2f6fdb", width=1, dash="dot"),
              row=2, col=2, exclude_empty_subplots=False)
fig.add_annotation(x=np.log10(1e-4), y=np.log10(EPS2D) + 0.5,
                   text="eps2d = 0.3 하한", showarrow=False,
                   font=dict(color="#2f6fdb", size=10),
                   row=2, col=2, exclude_empty_subplots=False)

tickvals = [-1e0, -1e-2, 0, 1e-2, 1e0, 1e2]
ticktext = ["-1", "-1e-2", "0", "1e-2", "1", "100"]
fig.update_xaxes(title_text="최소고유값 (asinh 스케일)", row=1, col=2, tickangle=0,
                 tickvals=_asinh(tickvals), ticktext=ticktext)
fig.update_yaxes(title_text="개수", type="log", row=1, col=2)
fig.update_xaxes(title_text="Adam step", row=2, col=1)
fig.update_yaxes(title_text="최소고유값 (asinh 스케일)", row=2, col=1,
                 tickvals=_asinh(tickvals), ticktext=ticktext)
fig.update_xaxes(title_text="판 두께 (화면 가로 방향 s_1)", type="log", autorange="reversed", row=2, col=2)
fig.update_yaxes(title_text="2D 공분산 최소고유값 (px²)", type="log", row=2, col=2)
fig.update_layout(
    height=1020, width=1360, template="plotly_white",
    title=dict(text="Σ = R S Sᵀ Rᵀ — Gram 형태가 양정부호를 구조적으로 보장한다",
               x=0.5, xanchor="center", y=0.985, yanchor="top", font=dict(size=19)),
    legend=dict(orientation="h", y=-0.07, x=0.5, xanchor="center"),
    scene=dict(aspectmode="data",
               camera=dict(eye=dict(x=1.55, y=1.55, z=0.95)),
               xaxis=dict(title="x", nticks=5), yaxis=dict(title="y", nticks=5),
               zaxis=dict(title="z", nticks=5)),
    barmode="overlay", margin=dict(t=130, b=120),
)
fig.write_image("expy.png", scale=2)
print("expy.png 저장 완료")
_show(fig)
# 출력: expy.png 저장 완료
